Photos from the image-classification dataset "bp-mixed" in the GitHub repository LEATHER-SEE/bp-mixed. Its 6 classes are: discoloration, micro defect, repairable defect, structural irreparable defect, structural repairable defect, undamaged.

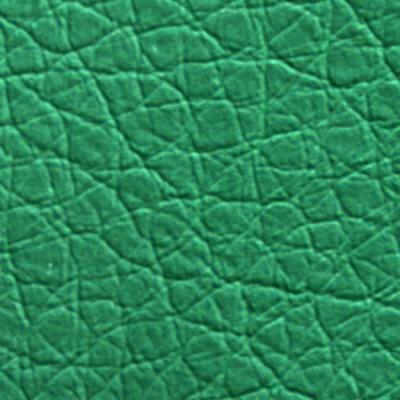
Label: undamaged

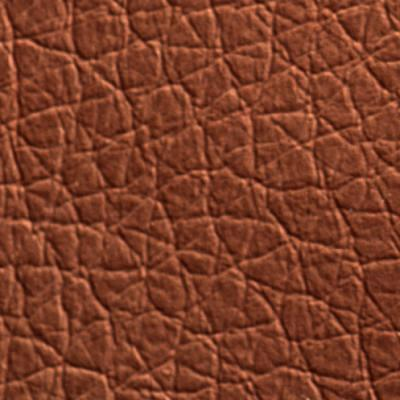
Label: undamaged

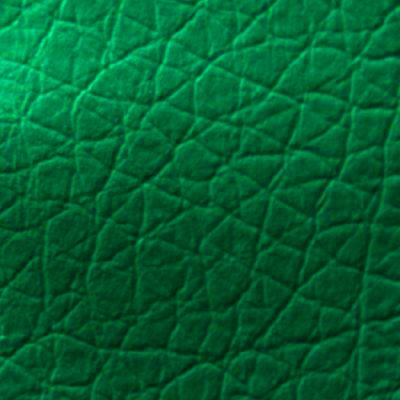
Label: structural repairable defect

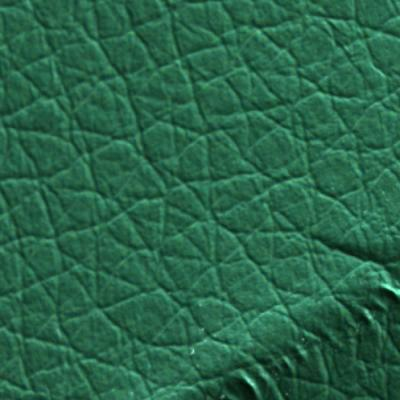
Label: structural irreparable defect

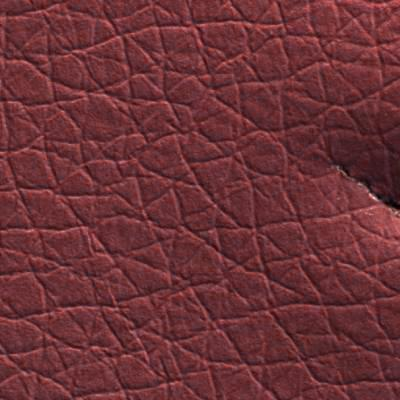
Label: structural irreparable defect

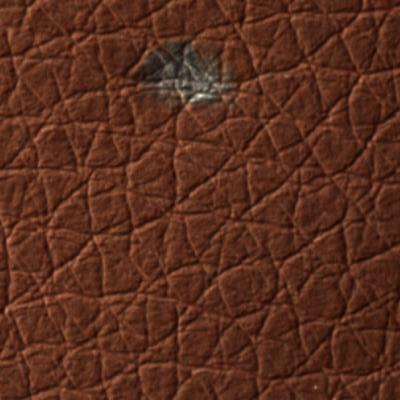
Label: micro defect
